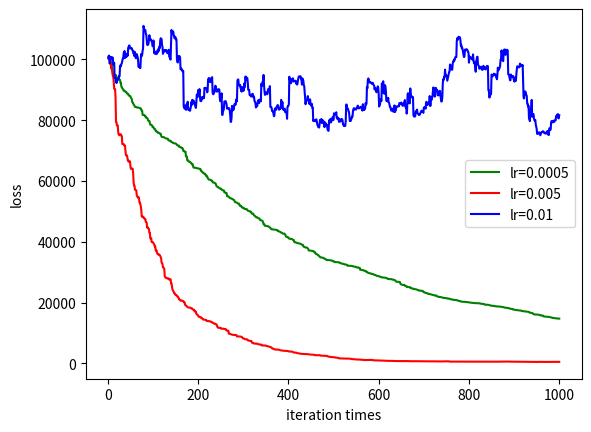

This figure's Python source:
# -*- coding: utf-8 -*-
"""
Created on Fri Oct  5 09:38:56 2018

@author: xuyuan
"""
import numpy as np
import math
import warnings
import matplotlib.pyplot as plt
import random
from pylab import *
from matplotlib.ticker import MultipleLocator, FormatStrFormatter
#PART 1
d=100
n=1000
X=np.random.normal(0,1,size=(n,d))
a_true=np.random.normal(0,1,size=(d,1))
y=X.dot(a_true)+np.random.normal(0,0.5,size=(n,1))

def get_a(flag):
    if flag:
        return np.zeros(shape=(d,1))
    Xt=X.T
    XtX=np.matmul(Xt,X)
    XtXinv=np.linalg.inv(XtX)
    XtXinvXt=np.matmul(XtXinv,Xt)
    a=np.matmul(XtXinvXt,y)#a:d*1
    return a

def get_error(a):  
    sqrd_error=0
    at=a.T# at:1*d
    for i in range(n):
        xi=X[i].reshape((d,1))
        sqrd_error+=np.power(at.dot(xi)-y[i],2)
    return sqrd_error

def part_a():
    flag=0
    a=get_a(flag)
    error=get_error(a)
    flag=1
    aa=get_a(flag)
    errorr=get_error(aa)
    print("normal error:",error)
    print("set a all 0's error:",errorr)

#part_a
part_a()

#part_b
learning_rates=[0.00005, 0.0005, 0.0007]
iterations=20

'''
y=(y_predict-y_true)^2
y'=2*y_predict-y_true
'''
def gradient_descent():
    gdresult = {}
    for i in learning_rates:
        a=np.zeros(shape=(d,1))
        for j in range(iterations):
            gd=0
            for elem in range(n):
                xi=X[elem].reshape((d,1))
                gd+=2*xi*(a.T.dot(xi)-y[elem])
            a-=i*gd
            loss=get_error(a)
            gdresult.setdefault(i,[]).extend(loss)
    return gdresult

def make_plot(gdresult,iterations,outFileName):
    xlabs=[i for i in range(1,iterations+1)]
    plt.xlabel('iteration times')
    plt.ylabel('loss')    
    plt.plot(xlabs,gdresult[learning_rates[0]],color='green',label='lr=0.0005')
    plt.plot(xlabs,gdresult[learning_rates[1]],color='red',label='lr=0.005')
    plt.plot(xlabs,gdresult[learning_rates[2]],color='blue',label='lr=0.01')
    plt.legend() # 显示图例
    plt.show()
    plt.savefig(outFileName, format = 'png')
'''
gdresult=gradient_descent()
make_plot(gdresult,iterations,"part_b.png")
print("0.00005:",gdresult[learning_rates[0]][-1])
print("0.0005:",gdresult[learning_rates[1]][-1])
print("0.0007:",gdresult[learning_rates[2]][-1])
'''

#part_c
learning_rates=[0.0005,0.005, 0.01]
iterations=1000
def stochastic_gradient_descent():
    gdresult = {}
    for i in learning_rates:
        a=np.zeros(shape=(d,1))
        for j in range(iterations):
            random_choose=np.random.randint(0,n-1)
            xi=X[random_choose].reshape((d,1))
            gd=2*xi*(a.T.dot(xi)-y[random_choose])
            a-=i*gd
            loss=get_error(a)
            gdresult.setdefault(i,[]).extend(loss)
    return gdresult
            
gdresult=stochastic_gradient_descent()
make_plot(gdresult,iterations,"part_c.png")
print("0.0005:",gdresult[learning_rates[0]][-1])
print("0.005:",gdresult[learning_rates[1]][-1])
print("0.01:",gdresult[learning_rates[2]][-1])

        
            
    
   

    
    
